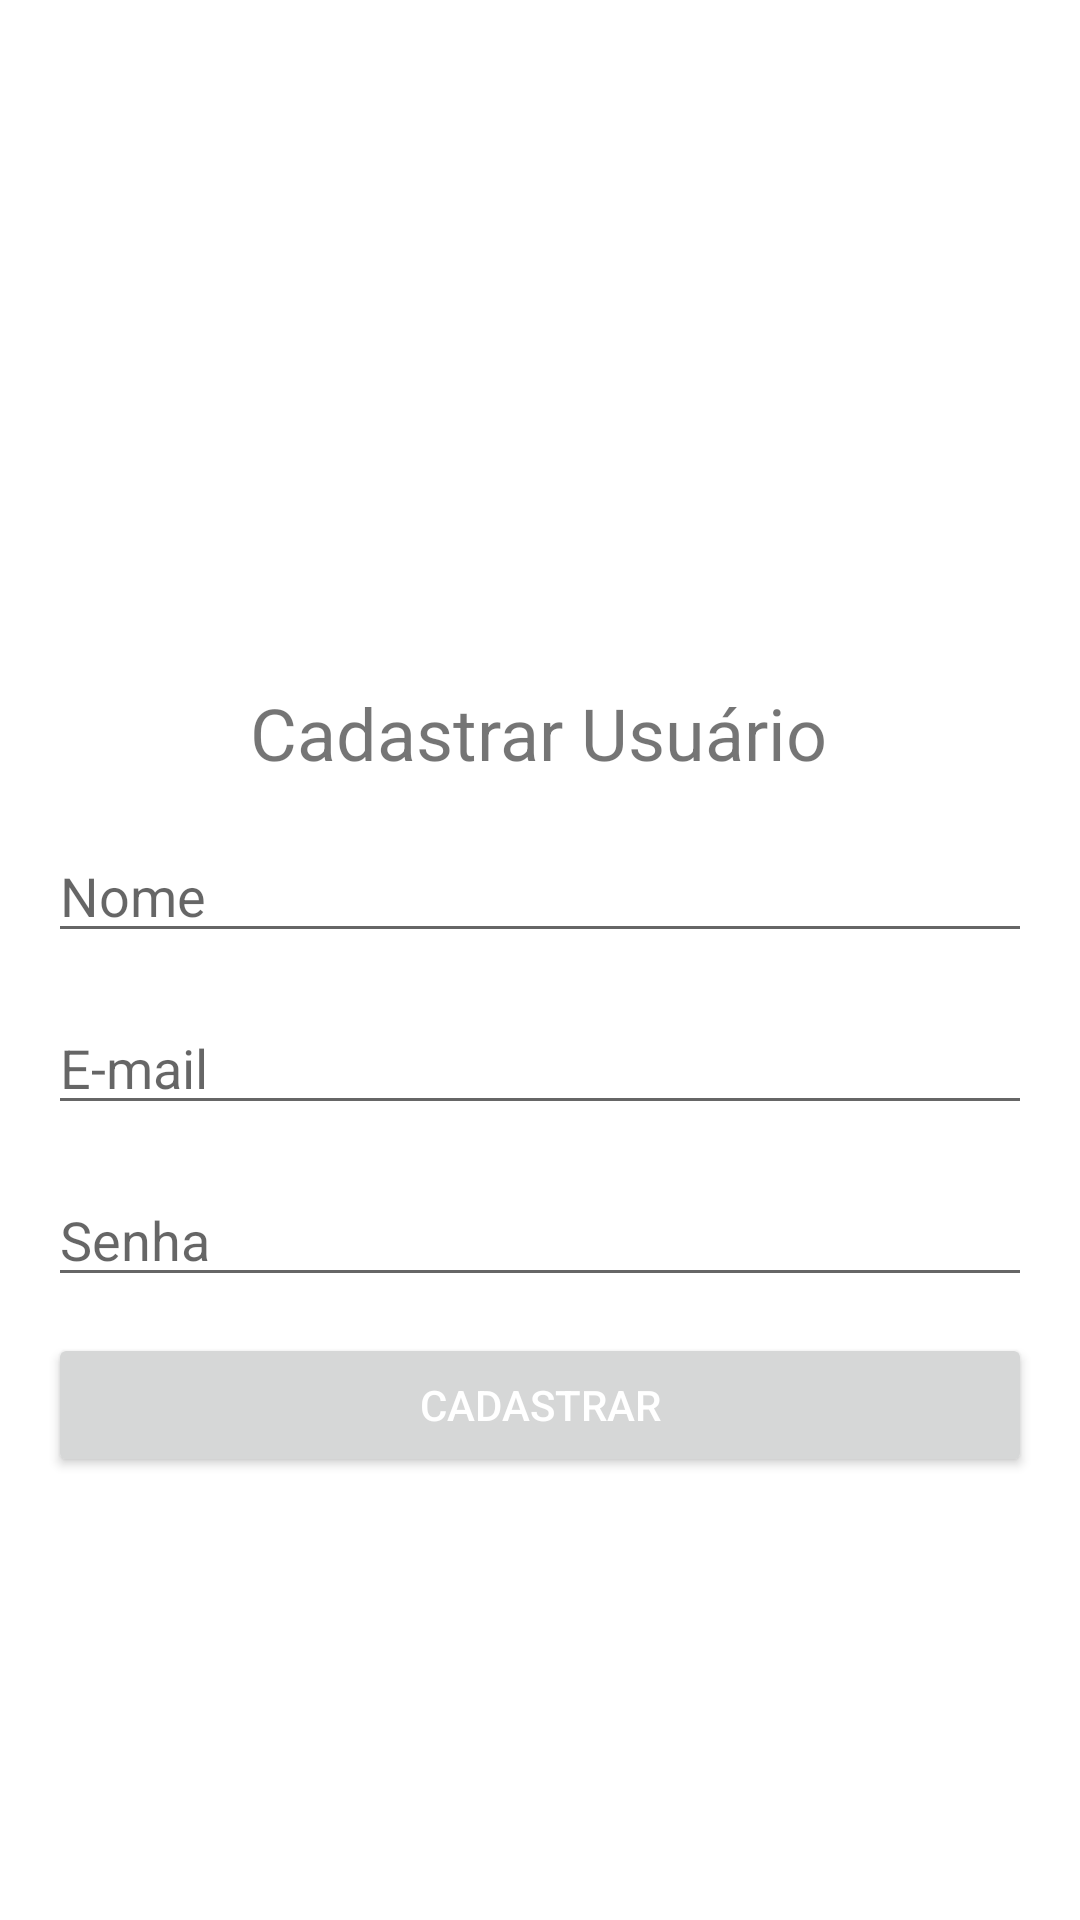

Produce the Android XML layout that renders to this screen, including the resource entries it uses.
<!-- AndroidManifest.xml: application theme Theme.EcoBrixGsMoba -->
<!-- res/layout/activity_registro.xml -->
<androidx.constraintlayout.widget.ConstraintLayout
    xmlns:android="http://schemas.android.com/apk/res/android"
    xmlns:app="http://schemas.android.com/apk/res-auto"
    xmlns:tools="http://schemas.android.com/tools"
    android:layout_width="match_parent"
    android:layout_height="match_parent"
    tools:context=".RegistroActivity">

    <TextView
        android:id="@+id/registerTitle"
        android:layout_width="wrap_content"
        android:layout_height="wrap_content"
        android:layout_marginTop="228dp"
        android:text="Cadastrar Usuário"
        android:textSize="24sp"
        app:layout_constraintEnd_toEndOf="parent"
        app:layout_constraintHorizontal_bias="0.497"
        app:layout_constraintStart_toStartOf="parent"
        app:layout_constraintTop_toTopOf="parent" />

    <EditText
        android:id="@+id/nameInput"
        android:layout_width="0dp"
        android:layout_height="wrap_content"
        android:hint="Nome"
        android:inputType="text"
        android:layout_marginTop="16dp"
        app:layout_constraintTop_toBottomOf="@id/registerTitle"
        app:layout_constraintStart_toStartOf="parent"
        app:layout_constraintEnd_toEndOf="parent"
        android:layout_marginStart="16dp"
        android:layout_marginEnd="16dp" />

    <EditText
        android:id="@+id/emailInput"
        android:layout_width="0dp"
        android:layout_height="wrap_content"
        android:hint="E-mail"
        android:inputType="textEmailAddress"
        app:layout_constraintTop_toBottomOf="@id/nameInput"
        app:layout_constraintStart_toStartOf="parent"
        app:layout_constraintEnd_toEndOf="parent"
        android:layout_marginTop="16dp"
        android:layout_marginStart="16dp"
        android:layout_marginEnd="16dp" />

    <EditText
        android:id="@+id/passwordInput"
        android:layout_width="0dp"
        android:layout_height="wrap_content"
        android:hint="Senha"
        android:inputType="textPassword"
        app:layout_constraintTop_toBottomOf="@id/emailInput"
        app:layout_constraintStart_toStartOf="parent"
        app:layout_constraintEnd_toEndOf="parent"
        android:layout_marginTop="16dp"
        android:layout_marginStart="16dp"
        android:layout_marginEnd="16dp" />

    <Button
        android:id="@+id/registerButton"
        android:layout_width="0dp"
        android:layout_height="wrap_content"
        android:layout_marginStart="16dp"
        android:layout_marginTop="12dp"
        android:layout_marginEnd="16dp"
        android:text="Cadastrar"
        android:textColor="@android:color/white"
        app:layout_constraintEnd_toEndOf="parent"
        app:layout_constraintHorizontal_bias="0.0"
        app:layout_constraintStart_toStartOf="parent"
        app:layout_constraintTop_toBottomOf="@id/passwordInput" />


</androidx.constraintlayout.widget.ConstraintLayout>
<!-- resources referenced by this layout -->
<resources>
  <style name="Theme.EcoBrixGsMoba" parent="Theme.MaterialComponents.DayNight.DarkActionBar">
          
          <item name="colorPrimary">@color/green_500</item>
          <item name="colorPrimaryVariant">@color/green_700</item>
          <item name="colorOnPrimary">@color/black</item>
          
          <item name="colorSecondary">@color/teal_200</item>
          <item name="colorSecondaryVariant">@color/teal_200</item>
          <item name="colorOnSecondary">@color/white</item>
          
          <item name="android:statusBarColor">?attr/colorPrimaryVariant</item>
          
      </style>
  <color name="green_500">#4CAF50</color>
  <color name="green_700">#6BF284</color>
  <color name="black">#FF000000</color>
  <color name="teal_200">#FF03DAC5</color>
  <color name="white">#FFFFFFFF</color>
</resources>
